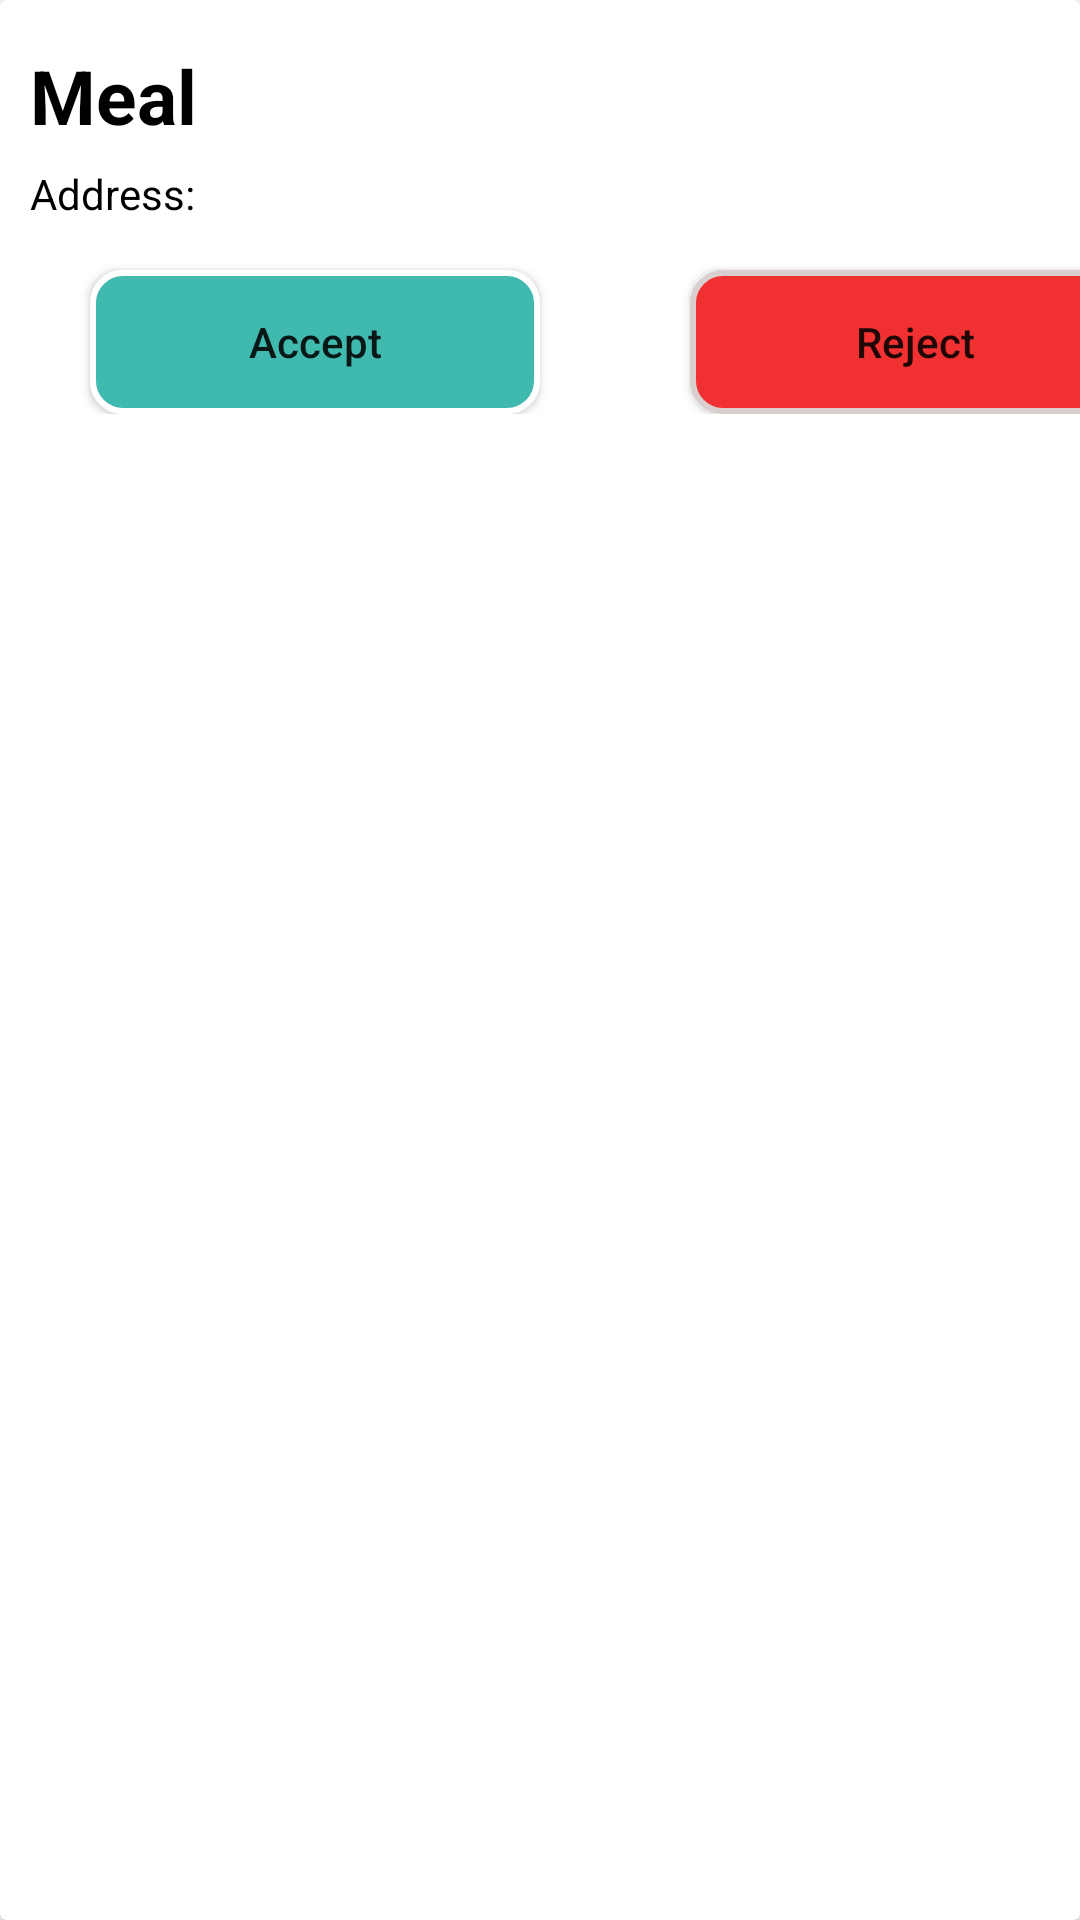

Reconstruct the res/layout file that produces this screen, plus the resources it refers to.
<!-- AndroidManifest.xml: application theme AppTheme -->
<!-- res/layout/cheforderpending.xml -->
<?xml version="1.0" encoding="utf-8"?>
<androidx.cardview.widget.CardView xmlns:android="http://schemas.android.com/apk/res/android"
    android:layout_width="match_parent"
    android:layout_height="wrap_content">
<TextView
    android:id="@+id/address"
    android:layout_width="wrap_content"
    android:layout_height="wrap_content"
    android:text="Meal"
    android:textColor="@color/black"
    android:textStyle="bold"
    android:textSize="25dp"
    android:layout_marginStart="10dp"
    android:layout_marginTop="15dp"/>

    <TextView
        android:textColor="@color/black"
        android:id="@+id/grandtotal"
        android:layout_width="wrap_content"
        android:layout_height="wrap_content"
        android:text="Address:"
        android:layout_marginTop="55dp"
        android:layout_marginStart="10dp"/>
    <LinearLayout
        android:layout_width="match_parent"
        android:layout_height="wrap_content"
        android:layout_marginTop="80dp"
        android:orientation="horizontal">


        <Button
            android:id="@+id/acceptbtn"
            android:layout_width="150dp"
            android:layout_height="wrap_content"
            android:text="Accept"
            android:textAllCaps="false"
            android:background="@drawable/btn_blue"
            android:layout_marginStart="30dp"
            android:layout_marginTop="10dp"
            />

        <Button
            android:id="@+id/rejectbtn"
            android:layout_width="150dp"
            android:layout_height="wrap_content"
            android:layout_marginStart="50dp"

            android:layout_marginTop="10dp"
            android:background="@drawable/btn"
            android:text="Reject"
            android:textAllCaps="false" />


    </LinearLayout>


</androidx.cardview.widget.CardView>
<!-- resources referenced by this layout -->
<resources>
  <color name="black">#FF000000</color>
  <!-- drawable btn (drawable) -->
  <?xml version="1.0" encoding="utf-8"?>
  <shape xmlns:android="http://schemas.android.com/apk/res/android">
  <solid android:color="#F13131"/>
      <stroke
          android:width="2dp"
          android:color="#DACFCF"/>
      <corners android:radius="10dp"/>
  
  </shape>
  <!-- drawable btn_blue (drawable) -->
  <?xml version="1.0" encoding="utf-8"?>
  <shape xmlns:android="http://schemas.android.com/apk/res/android">
      <solid android:color="#40BAAF"/>
      <stroke
          android:width="2dp"
          android:color="@color/white"/>
      <corners android:radius="10dp"/>
  
  </shape>
  <color name="white">#FFFFFFFF</color>
</resources>
